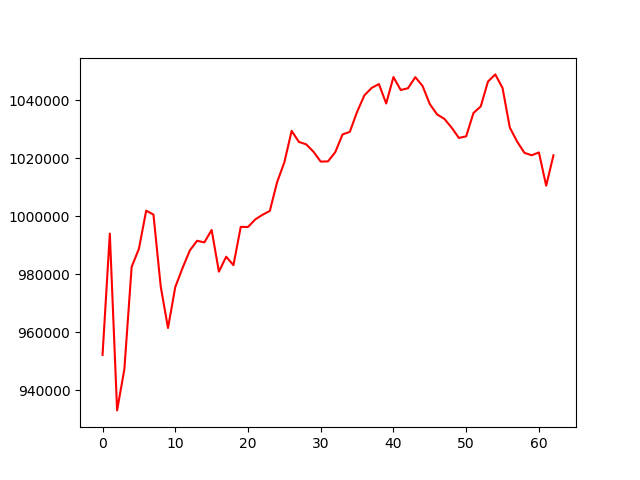

Source data for this figure (header and first rows):
, 0
0, 952210
1, 994015
2, 933064
3, 947259
4, 982529
5, 988777
6, 1001917
7, 1000575
8, 975751
9, 961470
10, 975575
11, 982146
12, 988200
13, 991536
14, 990981
15, 995273
16, 980900
17, 986036
18, 983134
19, 996323
20, 996286
21, 998907
22, 1000504
23, 1001821
24, 1011749
25, 1018596
26, 1029414
27, 1025624
28, 1024787
29, 1022250
30, 1018825
31, 1018909
32, 1022092
33, 1028198
34, 1029087
35, 1035971
36, 1041661
37, 1044232
38, 1045563
39, 1038865
40, 1047982
41, 1043512
42, 1044121
43, 1047947
44, 1044916
45, 1038651
46, 1035102
47, 1033562
48, 1030541
49, 1026984
50, 1027540
51, 1035576
52, 1037841
53, 1046436
54, 1048893
55, 1044212
56, 1030549
57, 1025761
58, 1021876
59, 1021006
... 3 more rows
